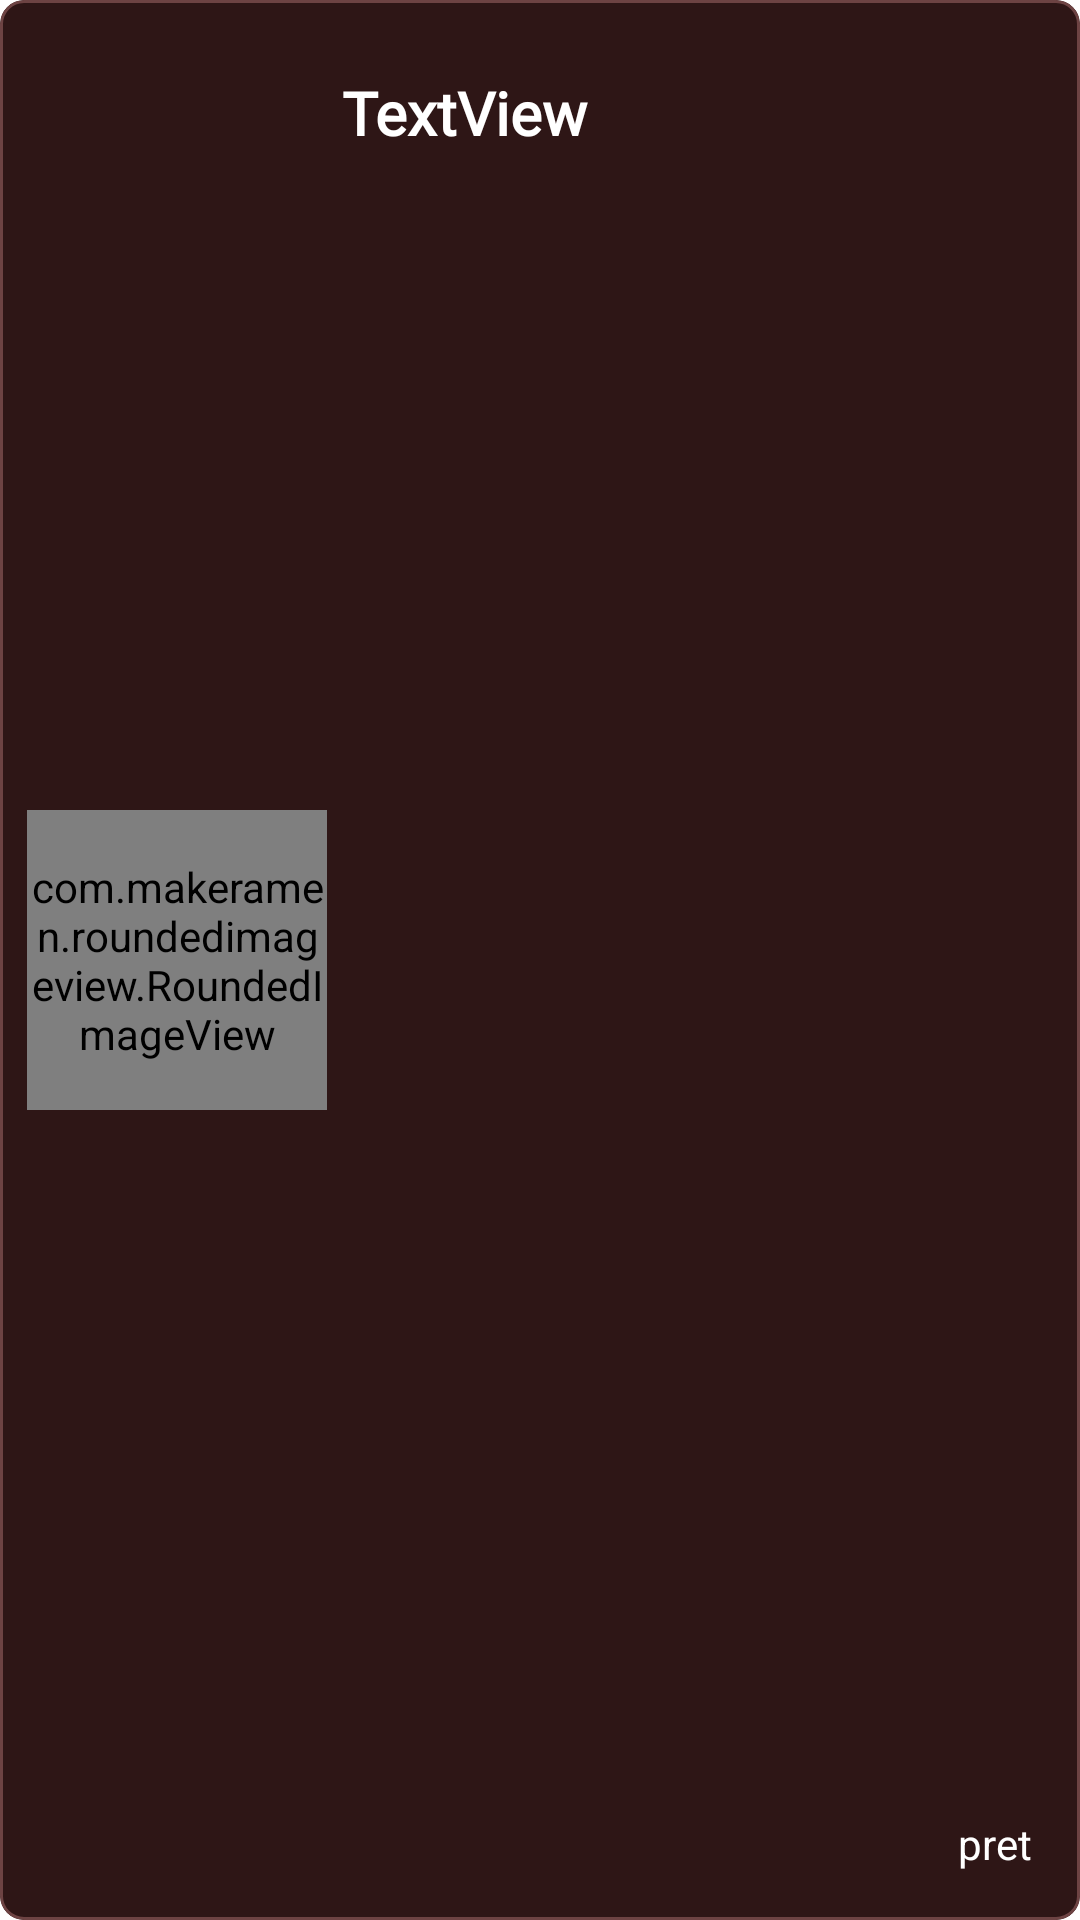

This screen was rendered from an Android layout file. Write that file and the resources it references.
<!-- AndroidManifest.xml: application theme Theme.AppRestaurant -->
<!-- res/layout/cart_item.xml -->
<?xml version="1.0" encoding="utf-8"?>
<com.google.android.material.card.MaterialCardView xmlns:android="http://schemas.android.com/apk/res/android"
    xmlns:app="http://schemas.android.com/apk/res-auto"
    xmlns:tools="http://schemas.android.com/tools"
    android:layout_width="match_parent"
    android:layout_height="150dp"
    android:layout_marginBottom="8dp"
    app:cardCornerRadius="8dp"
    app:cardElevation="0dp"
    app:cardBackgroundColor="@color/colorDark2"
    app:strokeColor="@color/colorLight1"
    app:strokeWidth="1dp">

    <androidx.constraintlayout.widget.ConstraintLayout
        android:layout_width="match_parent"
        android:layout_height="match_parent">

        <com.makeramen.roundedimageview.RoundedImageView
            android:id="@+id/detailed_img"
            android:layout_width="100dp"
            android:layout_height="100dp"
            android:layout_marginStart="9dp"
            android:layout_marginTop="14dp"
            android:layout_marginBottom="14dp"
            android:scaleType="centerCrop"
            android:src="@drawable/dinner"
            app:layout_constraintBottom_toBottomOf="parent"
            app:layout_constraintStart_toStartOf="parent"
            app:layout_constraintTop_toTopOf="parent"
            app:riv_corner_radius="10dp" />

        <TextView
            android:id="@+id/cartItemPrice"
            android:layout_width="wrap_content"
            android:layout_height="wrap_content"
            android:layout_marginEnd="16dp"
            android:layout_marginBottom="16dp"
            android:text="pret"
            android:textColor="@color/colorText"
            app:layout_constraintBottom_toBottomOf="parent"
            app:layout_constraintEnd_toEndOf="parent" />

        <TextView
            android:id="@+id/CartItemName"
            android:layout_width="0dp"
            android:layout_height="wrap_content"
            android:layout_marginStart="5dp"
            android:layout_marginTop="24dp"
            android:layout_marginEnd="9dp"
            android:ellipsize="none"
            android:fontFamily="@font/poppins"
            android:textColor="@color/colorText"
            android:maxLines="3"
            android:singleLine="false"
            android:text="TextView"
            android:textSize="20sp"
            android:textStyle="bold"
            app:layout_constraintEnd_toEndOf="parent"
            app:layout_constraintHorizontal_bias="0.0"
            app:layout_constraintStart_toEndOf="@+id/detailed_img"
            app:layout_constraintTop_toTopOf="parent" />
    </androidx.constraintlayout.widget.ConstraintLayout>

</com.google.android.material.card.MaterialCardView>
<!-- resources referenced by this layout -->
<resources>
  <color name="colorDark2">#2E1616</color>
  <color name="colorLight1">#6D4343</color>
  <color name="colorText">#FFFFFF</color>
  <style name="Theme.AppRestaurant" parent="Theme.MaterialComponents.DayNight.NoActionBar">
          
          <item name="colorPrimary">@color/colorLight2</item>
          <item name="colorPrimaryVariant">@color/white</item>
          <item name="colorOnPrimary">@color/black</item>
          
          <item name="colorSecondary">@color/white</item>
          <item name="colorSecondaryVariant">@color/white</item>
          <item name="colorOnSecondary">@color/black</item>
          
          <item name="android:colorBackground">@color/white</item>
          <item name="colorSurface">@color/white</item>
          <item name="colorOnSurface">@color/black</item>
          
          <item name="android:statusBarColor">?attr/colorPrimaryVariant</item>
          
          <item name="android:windowLayoutInDisplayCutoutMode">
              shortEdges
          </item>
      </style>
  <color name="colorLight2">#7F5F5F</color>
  <color name="white">#FFFFFFFF</color>
  <color name="black">#FF000000</color>
</resources>
